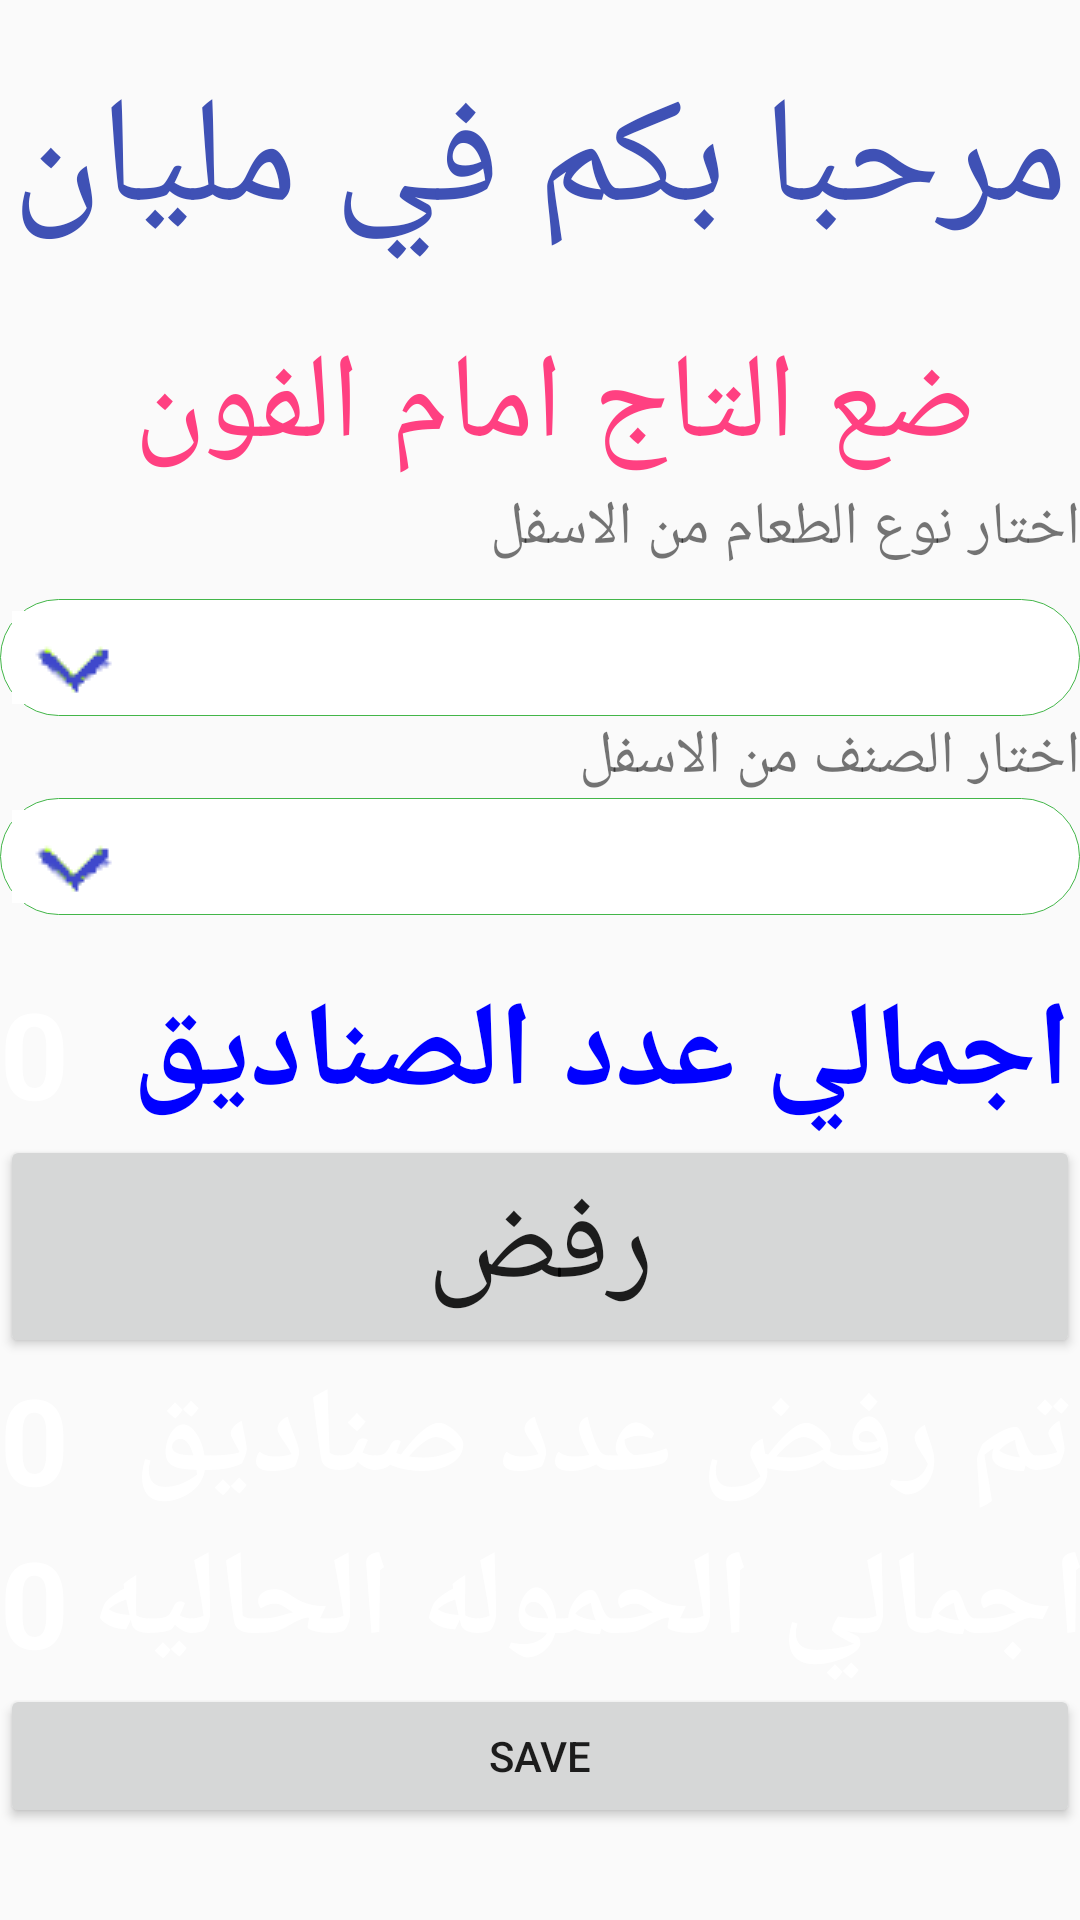

Produce the Android XML layout that renders to this screen, including the resource entries it uses.
<!-- AndroidManifest.xml: activity theme AppTheme.NoActionBar -->
<!-- res/layout/activity_main.xml -->
<?xml version="1.0" encoding="utf-8"?>
<ScrollView
    xmlns:android="http://schemas.android.com/apk/res/android"
    android:layout_height="match_parent"
    android:layout_width="match_parent">
     />
<RelativeLayout
    android:layout_width="fill_parent"
    android:layout_height="fill_parent"
    android:orientation="vertical"
    android:paddingBottom="@dimen/activity_vertical_margin"

    android:paddingTop="@dimen/activity_vertical_margin"

  >

    <LinearLayout

        android:id="@+id/linear1"
        android:layout_width="match_parent"
        android:layout_height="wrap_content"
        android:orientation="vertical">
        <ImageView
            android:visibility="gone"
            android:layout_width="wrap_content"
            android:layout_height="wrap_content"
            android:src="@drawable/penta"
            />
        <TextView
            android:layout_marginTop="20dp"
            android:layout_gravity="center"
            android:gravity="center"
            android:textColor="@color/colorPrimary"
            android:layout_width="wrap_content"
            android:layout_height="wrap_content"
            android:text="مرحبا بكم في مليان"
            android:textSize="50dp"/>
    </LinearLayout>
    <TextView
        android:layout_marginTop="20dp"
        android:id="@+id/text1"
        android:layout_width="match_parent"
        android:layout_height="wrap_content"
        android:gravity="center"
        android:layout_below="@+id/linear1"
        android:textColor="@color/colorAccent"
        android:text="ضع التاج امام الفون "
        android:textSize="40dp"/>






    <TextView
        android:layout_below="@+id/text1"
        android:gravity="right"
        android:text="اختار نوع الطعام من الاسفل "
        android:textSize="20dp"
        android:id="@+id/choose_saloon"
        android:layout_width="match_parent"
        android:layout_height="wrap_content" />
    <Spinner
        android:gravity="left"

        android:background="@drawable/spinner"
        android:spinnerMode="dropdown"
        android:layout_marginTop="10dp"
        android:layout_below="@+id/choose_saloon"
        android:id="@+id/spinner2"
        android:layout_width="fill_parent"
        android:prompt="@string/type_prompt"
        android:layout_height="wrap_content"/>
    <TextView
        android:gravity="right"
        android:layout_alignParentLeft="true"
        android:text="اختار الصنف من الاسفل "
        android:textSize="20dp"
        android:id="@+id/choose_branche"
        android:layout_below="@+id/spinner2"
        android:layout_width="match_parent"
        android:layout_height="wrap_content" />
    <Spinner
        android:background="@drawable/spinner"
        android:layout_below="@+id/choose_branche"
        android:id="@+id/spinner"
        android:layout_width="fill_parent"
        android:prompt="@string/classification_prompt"
        android:layout_height="wrap_content"/>



    <TextView
        android:visibility="gone"
        android:id="@+id/farm_id"
        android:gravity="center"
        android:layout_width="match_parent"
        android:layout_height="wrap_content"
        android:layout_below="@+id/spinner"
        android:textSize="30dp"
        android:textColor="#fff"
        android:text="كود المزرعه F1000001"/>
    <TextView
        android:visibility="gone"
        android:id="@+id/truck_id"
        android:gravity="center"
        android:layout_width="match_parent"
        android:layout_height="wrap_content"
        android:layout_below="@+id/farm_id"
        android:textSize="30dp"
        android:textColor="#fff"
        android:text="كود الشاحنه T1000001"/>


    <LinearLayout

        android:layout_below="@+id/nfc_contents"

        android:id="@+id/linear2"
        android:gravity="center"

        android:layout_width="match_parent"
        android:layout_height="wrap_content">
        <TextView
            android:id="@+id/counter_no"
           android:text="0"
            android:textSize="40dp"
            android:textColor="#fff"
            android:textStyle="bold"
            android:layout_width="wrap_content"
            android:layout_height="wrap_content" />
        <TextView
            android:layout_gravity="center"
            android:background="@drawable/border_blue"
            android:textStyle="bold"
            android:id="@+id/counter"
            android:layout_width="wrap_content"
            android:layout_height="wrap_content"
            android:gravity="center"
            style="?android:attr/listSeparatorTextViewStyle"
            android:textColor="#0000FF"
            android:text=" اجمالي عدد الصناديق  "
            android:textSize="40dp"/>
    </LinearLayout>

    <Button

        android:id="@+id/refuse"
        android:layout_below="@+id/linear2"
        android:layout_width="match_parent"
        android:layout_height="wrap_content"
        android:text="رفض"

        android:textSize="40dp"/>


    <LinearLayout



        android:id="@+id/linear5"
        android:gravity="center"
        android:layout_below="@+id/refuse"
        android:layout_width="match_parent"
        android:layout_height="wrap_content">
        <TextView
            android:id="@+id/counter_no_efused"
            android:text="0"
            android:textSize="40dp"
            android:textColor="#fff"
            android:textStyle="bold"
            android:layout_width="wrap_content"
            android:layout_height="wrap_content" />
        <TextView
            android:textStyle="bold"
            android:id="@+id/counter_refused"
            android:layout_width="wrap_content"
            android:layout_height="wrap_content"
            android:gravity="center"

            android:textColor="#fff"
            android:text=" تم رفض عدد صناديق   "
            android:textSize="40dp"/>
    </LinearLayout>

    <LinearLayout



        android:id="@+id/linear6"
        android:gravity="center"
        android:layout_below="@+id/linear5"
        android:layout_width="match_parent"
        android:layout_height="wrap_content">
        <TextView
            android:id="@+id/counter_no_general"
            android:text="0"
            android:textSize="40dp"
            android:textColor="#fff"
            android:textStyle="bold"
            android:layout_width="wrap_content"
            android:layout_height="wrap_content" />
        <TextView
            android:textStyle="bold"
            android:id="@+id/counter_general"
            android:layout_width="wrap_content"
            android:layout_height="wrap_content"
            android:gravity="center"

            android:textColor="#fff"
            android:text="اجمالي الحموله الحاليه "
            android:textSize="40dp"/>
    </LinearLayout>


    <LinearLayout
android:visibility="gone"
android:id="@+id/line4"
        xmlns:android="http://schemas.android.com/apk/res/android"
        android:layout_width="match_parent"
        android:layout_height="wrap_content"
        android:layout_marginTop="20sp"
        android:layout_below="@+id/truck_id">

        <EditText
            android:id="@+id/edit_message"
            android:layout_width="wrap_content"
            android:layout_height="wrap_content"
            android:layout_weight="2"
            android:lineSpacingMultiplier="2"

            android:hint="message" />
        <Button
            android:id="@+id/button"
            android:layout_width="wrap_content"
            android:layout_height="wrap_content"
            android:layout_weight="1"
            android:text="Write" />
    </LinearLayout>
    <TextView
        android:layout_below="@+id/line4"
        android:id="@+id/nfc_contents"
        android:layout_width="match_parent"
        android:layout_height="wrap_content"
        />
    <Button
        android:visibility="gone"
        android:layout_width="match_parent"
        android:layout_height="wrap_content"
        android:id="@+id/calculate_id"
        android:text="calculate_id"
        android:layout_below="@+id/linear6"
        />
    <Button
        android:layout_width="match_parent"
        android:layout_height="wrap_content"
        android:id="@+id/save"
        android:text="save"
        android:layout_below="@+id/calculate_id"
        />
    <Button
        android:visibility="gone"
        android:layout_width="match_parent"
        android:layout_height="wrap_content"
        android:id="@+id/retrieve"
        android:text="retrieve"
        android:layout_below="@+id/save"
        />
    <Button
        android:layout_width="match_parent"
        android:layout_height="wrap_content"
        android:id="@+id/load"
        android:text="load"

        android:visibility="gone"
        android:layout_below="@+id/retrieve"
        />
    <Button
        android:layout_width="match_parent"
        android:layout_height="wrap_content"
        android:id="@+id/reset"
        android:text="reset"
        android:visibility="gone"

        android:layout_below="@+id/load"
        />
    <Button
        android:layout_width="match_parent"
        android:layout_height="wrap_content"
        android:id="@+id/finish"
        android:text="تحميل الصور"
        android:visibility="gone"

        android:layout_below="@+id/reset"
        />

    <LinearLayout
        android:layout_below="@+id/finish"
        android:layout_width="match_parent"
        android:layout_height="wrap_content"
        android:orientation="horizontal"
        android:id="@+id/relativeLayout"
        android:gravity="center"></LinearLayout>
</RelativeLayout>
</ScrollView>
<!-- resources referenced by this layout -->
<resources>
  <color name="colorAccent">#FF4081</color>
  <color name="colorPrimary">#3F51B5</color>
  <!-- drawable penta: jpg bitmap (drawable, 3930 bytes) -->
  <!-- drawable spinner (drawable) -->
  <?xml version="1.0" encoding="utf-8"?>
  <selector xmlns:android="http://schemas.android.com/apk/res/android">
  
      <item>
  
          <layer-list>
  
              <item>
                  <shape android:shape="rectangle">
                      <padding
                              android:left="4dp"
                              android:top="4dp"
                              android:right="4dp"
                              android:bottom="4dp"
                      />
  
                      <gradient android:startColor="#fff" android:endColor="#ffffff" android:angle="270" />
                      <stroke android:width="1px" android:color="#43B649"  />
  
                      <corners android:radius="21dp" />
                  </shape>
              </item>
  
              <item>
  
                  <bitmap android:gravity="center|left"
  
                          android:src="@drawable/dropdown1"/>
  
              </item>
  
          </layer-list>
  
      </item>
  
  </selector>
  <string name="classification_prompt">Choose a Classification</string>
  <string name="type_prompt">Choose a Type</string>
  <style name="AppTheme.NoActionBar">
          <item name="windowActionBar">false</item>
          <item name="windowNoTitle">true</item>
      </style>
  <!-- drawable dropdown1: png bitmap (drawable, 740 bytes) -->
</resources>
